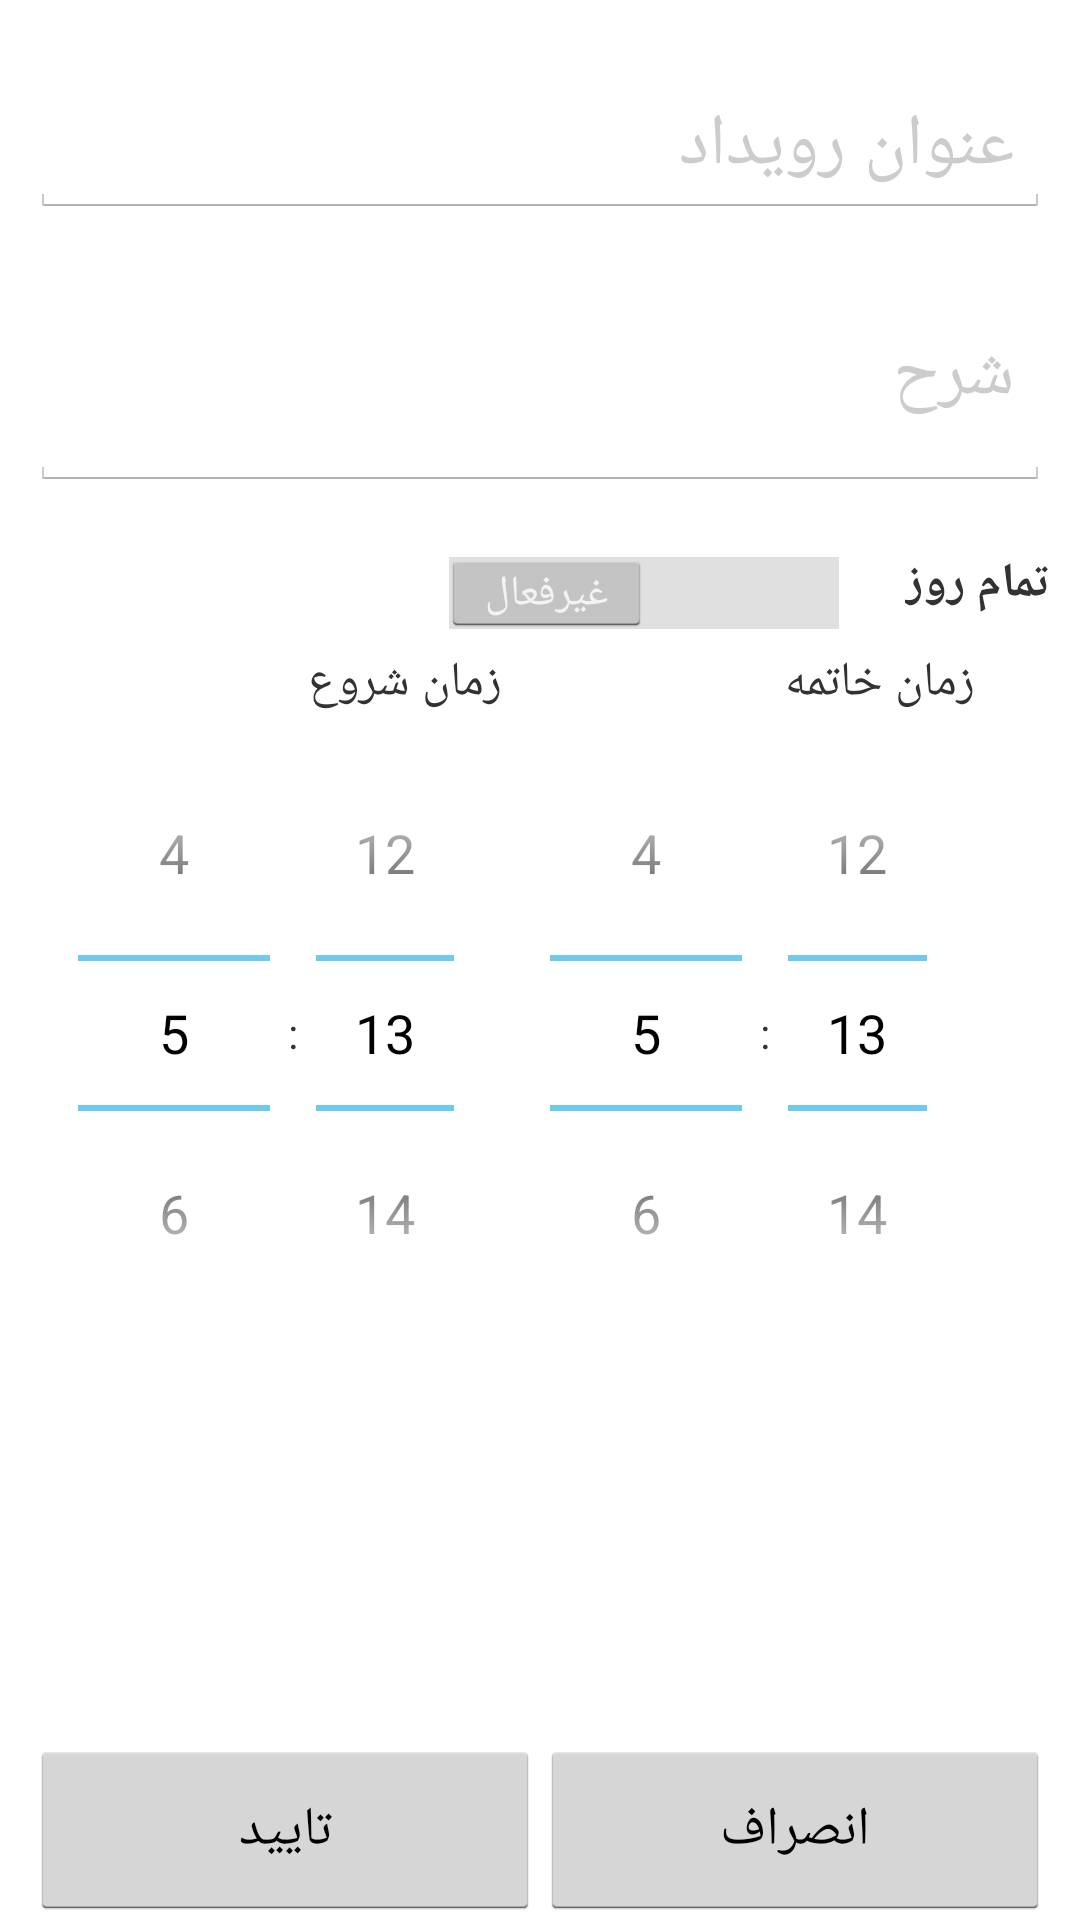

Here is an Android app screen rendered from its layout file. Give the layout XML and the strings, colors and styles it references.
<!-- AndroidManifest.xml: application theme AppHoloTheme -->
<!-- res/layout/create_event.xml -->
<?xml version="1.0" encoding="utf-8"?>
<LinearLayout
    xmlns:android="http://schemas.android.com/apk/res/android"
    android:layout_width="match_parent"
    android:layout_height="match_parent"
    android:background="@drawable/light_green">

    <RelativeLayout
        android:layout_width="match_parent"
        android:layout_height="match_parent"
        android:layout_marginLeft="10dp"
        android:layout_marginRight="10dp"
        android:layout_marginTop="25dp">

        <EditText
            android:id="@+id/event_title_et"
            android:layout_width="match_parent"
            android:layout_height="wrap_content"
            android:hint="عنوان رویداد"
            android:textColorHint="#cccccc"
            android:textSize="24sp" />

        <EditText
            android:id="@+id/event_detail_et"
            android:layout_width="match_parent"
            android:layout_height="wrap_content"
            android:layout_below="@id/event_title_et"
            android:layout_marginTop="15dp"
            android:hint="شرح"
            android:textColorHint="#cccccc"
            android:maxLines="4"
            android:minLines="2"
            android:textSize="24sp" />

        <RelativeLayout
            android:id="@+id/hole_day_layout"
            android:layout_width="match_parent"
            android:layout_height="wrap_content"
            android:layout_marginTop="20dp"
            android:layout_below="@id/event_detail_et">

            <TextView
                android:id="@+id/hole_day_tv"
                android:layout_width="wrap_content"
                android:layout_height="wrap_content"
                android:text="تمام روز"
                android:layout_alignParentRight="true"
                android:textSize="16sp"
                android:textStyle="bold" />

            <Switch
                android:id="@+id/hole_day_s"
                android:layout_width="wrap_content"
                android:layout_height="wrap_content"
                android:layout_toLeftOf="@id/hole_day_tv"
                android:textOn="فعال"
                android:textOff="غیرفعال"
                android:layout_marginRight="20dp"/>

        </RelativeLayout>

        <LinearLayout
            android:id="@+id/time_box_layout"
            android:layout_width="match_parent"
            android:layout_height="wrap_content"
            android:orientation="horizontal"
            android:layout_below="@id/hole_day_layout"
            android:layout_marginRight="25dp"
            android:baselineAligned="false">

            <LinearLayout
                android:id="@+id/start_time_layout"
                android:layout_width="0dp"
                android:layout_height="match_parent"
                android:layout_weight="1"
                android:orientation="vertical">

                <TextView
                    android:id="@+id/start_time_tv"
                    android:layout_width="match_parent"
                    android:layout_height="wrap_content"
                    android:layout_marginTop="5dp"
                    android:text="زمان شروع"
                    android:textSize="16sp" />

                <TimePicker
                    android:id="@+id/start_timePicker"
                    android:layout_width="wrap_content"
                    android:layout_height="wrap_content"/>

            </LinearLayout>

            <LinearLayout
                android:layout_width="0dp"
                android:layout_height="match_parent"
                android:orientation="vertical"
                android:layout_weight="1">

                <TextView
                    android:id="@+id/end_time_tv"
                    android:layout_width="match_parent"
                    android:layout_height="wrap_content"
                    android:layout_marginTop="5dp"
                    android:text="زمان خاتمه"
                    android:textSize="16sp" />

                <TimePicker
                    android:id="@+id/end_timePicker"
                    android:layout_width="wrap_content"
                    android:layout_height="wrap_content" />

            </LinearLayout>

        </LinearLayout>

        <LinearLayout
            android:layout_width="match_parent"
            android:layout_height="wrap_content"
            android:layout_alignParentBottom="true"
            android:gravity="bottom">

            <Button
                android:id="@+id/event_ok_bt"
                android:layout_width="0dp"
                android:layout_height="60dp"
                android:layout_weight="1"
                android:text="تایید" />

            <Button
                android:id="@+id/event_cancel_bt"
                android:layout_width="0dp"
                android:layout_height="60dp"
                android:layout_weight="1"
                android:text="انصراف" />

        </LinearLayout>

    </RelativeLayout>

</LinearLayout>
<!-- resources referenced by this layout -->
<resources>
  <style name="AppHoloTheme" parent="@android:style/Theme.Holo.Light">
          <item name="android:windowActionBar">false</item>
          <item name="android:actionBarStyle">@style/CustomActionBar</item>
          <item name="android:actionBarTabStyle">@style/CustomActionBarTab</item>
          
      </style>
  <style name="CustomActionBar" parent="android:Widget.Holo.ActionBar">
          <item name="android:background">@color/Blue</item>
          <item name="android:textSize">22sp</item>
          <item name="android:height">44dp</item>
          <item name="android:textColor">#ffffff</item>
          <item name="android:actionMenuTextAppearance">@style/CustomActionBarTabText</item>
      </style>
  <style name="CustomActionBarTab" parent="android:Widget.Holo.Light.Tab">
          <item name="android:background">@color/DarkBlue</item>
      </style>
  <color name="Blue">#0055ff</color>
  <style name="CustomActionBarTabText" parent="android:Widget.Holo.Light.ActionBar.TabText">
          <item name="android:textColor">#ffffff</item>
      </style>
  <color name="DarkBlue">#6565ff</color>
</resources>
